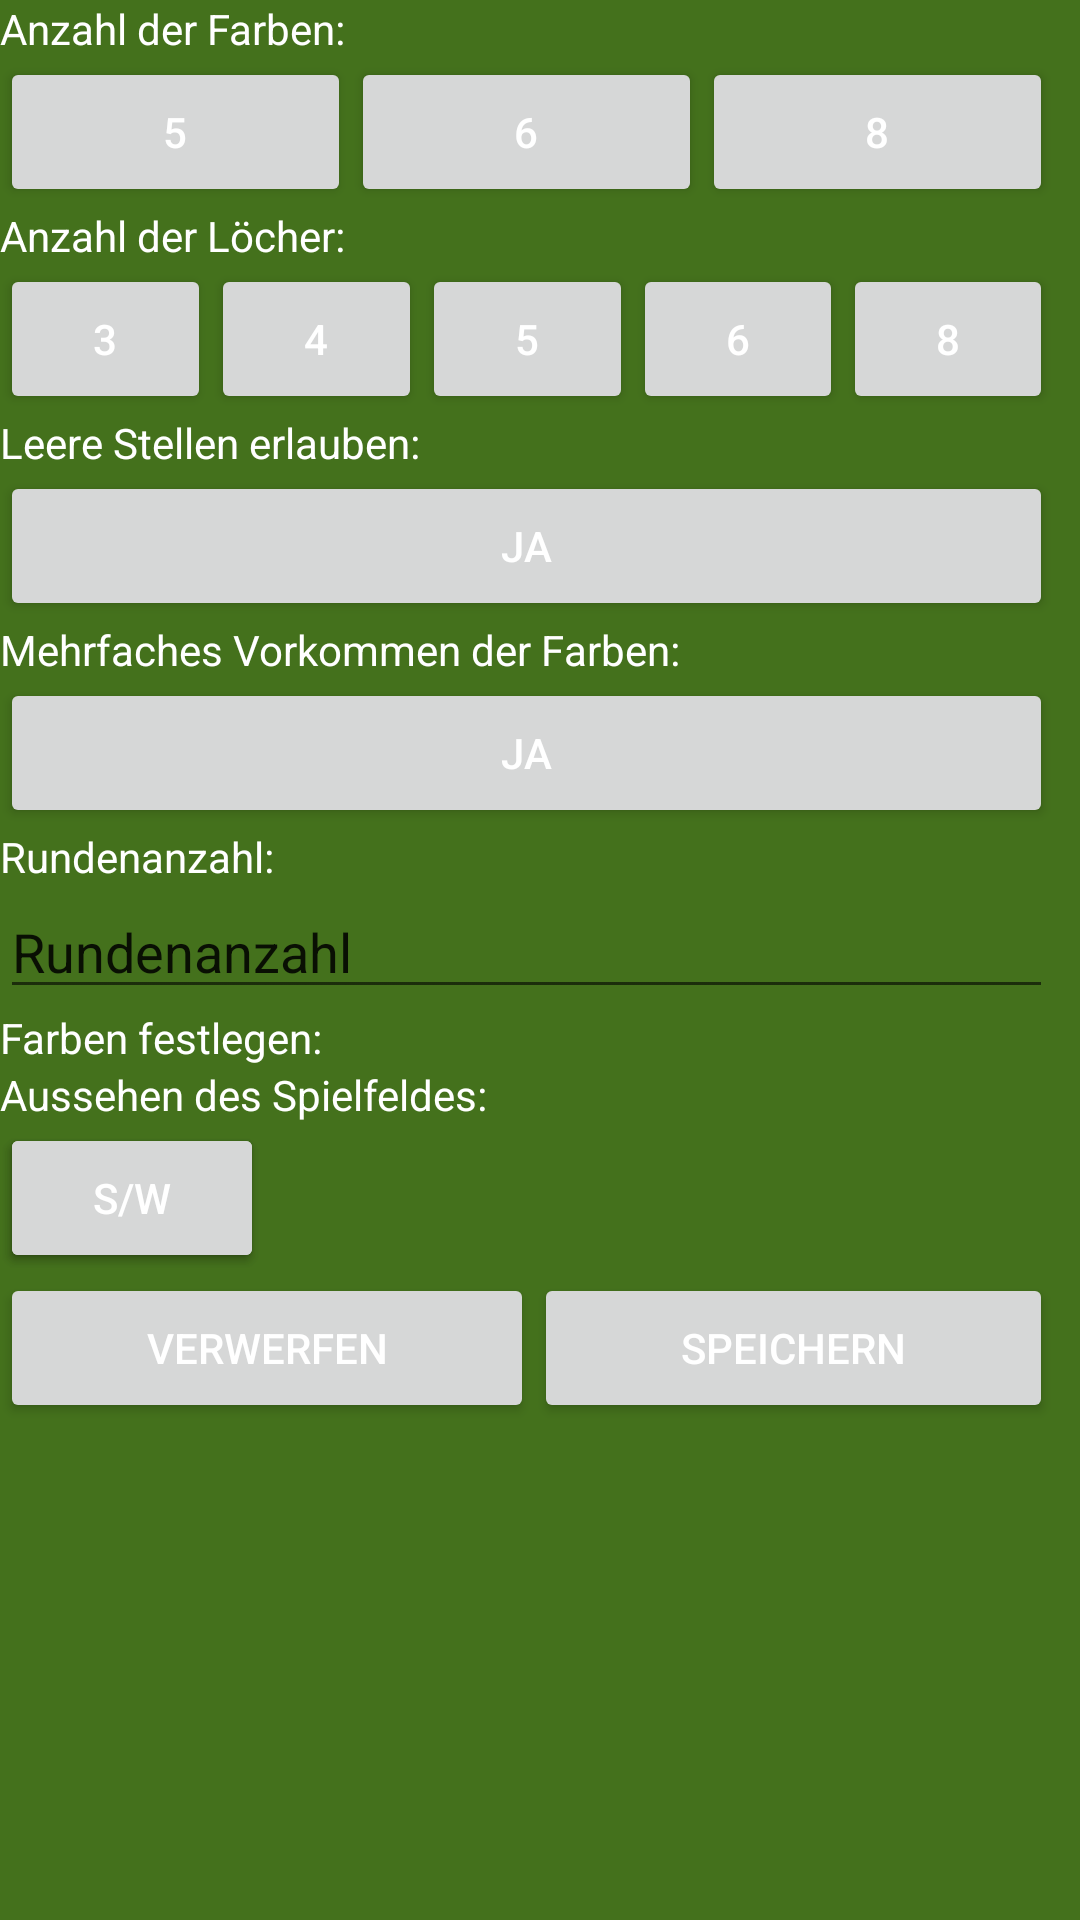

Reconstruct the res/layout file that produces this screen, plus the resources it refers to.
<!-- AndroidManifest.xml: application theme AppTheme -->
<!-- res/layout/activity_einstellungen.xml -->
<?xml version="1.0" encoding="utf-8"?>
<android.support.constraint.ConstraintLayout xmlns:android="http://schemas.android.com/apk/res/android"
    xmlns:app="http://schemas.android.com/apk/res-auto"
    xmlns:tools="http://schemas.android.com/tools"
    android:layout_width="match_parent"
    android:layout_height="match_parent"
    tools:context="com.example.anja.master_mind.einstellungen">

    <TextView
        android:id="@+id/textView13"
        android:layout_width="wrap_content"
        android:layout_height="wrap_content"
        android:text="Einstellungen" />

    <ScrollView
        android:layout_width="351dp"
        android:layout_height="483dp"
        tools:layout_editor_absoluteX="17dp"
        tools:layout_editor_absoluteY="52dp">


        <LinearLayout
            android:layout_width="match_parent"
            android:layout_height="wrap_content"
            android:orientation="vertical">

            <TextView
                android:id="@+id/textView12"
                android:layout_width="match_parent"
                android:layout_height="wrap_content"
                android:text="Anzahl der Farben:" />

            <LinearLayout
                android:layout_width="match_parent"
                android:layout_height="match_parent"
                android:orientation="horizontal">

                <Button
                    android:id="@+id/fuenffarben"
                    style="@style/MyButton"
                    android:layout_width="match_parent"
                    android:layout_height="50dp"
                    android:layout_weight="1"
                    android:text="5" />

                <Button
                    android:id="@+id/sechsfarben"
                    style="@style/MyButton"
                    android:layout_width="match_parent"
                    android:layout_height="50dp"
                    android:layout_weight="1"
                    android:text="6" />

                <Button
                    android:id="@+id/achtfarben"
                    style="@style/MyButton"
                    android:layout_width="match_parent"
                    android:layout_height="50dp"
                    android:layout_weight="1"
                    android:text="8" />

            </LinearLayout>

            <TextView
                android:id="@+id/textView14"
                android:layout_width="match_parent"
                android:layout_height="wrap_content"
                android:layout_weight="1"
                android:text="Anzahl der Löcher:" />

            <LinearLayout
                android:layout_width="match_parent"
                android:layout_height="match_parent"
                android:orientation="horizontal">

                <Button
                    android:id="@+id/dreiloecher"
                    style="@style/MyButton"
                    android:layout_width="wrap_content"
                    android:layout_height="50dp"
                    android:layout_weight="1"
                    android:text="3" />

                <Button
                    android:id="@+id/vierloecher"
                    style="@style/MyButton"
                    android:layout_width="wrap_content"
                    android:layout_height="50dp"
                    android:layout_weight="1"
                    android:text="4" />

                <Button
                    android:id="@+id/fuenfloecher"
                    style="@style/MyButton"
                    android:layout_width="wrap_content"
                    android:layout_height="50dp"
                    android:layout_weight="1"
                    android:text="5" />

                <Button
                    android:id="@+id/sechsloecher"
                    style="@style/MyButton"
                    android:layout_width="wrap_content"
                    android:layout_height="50dp"
                    android:layout_weight="1"
                    android:text="6" />

                <Button
                    android:id="@+id/achtloecher"
                    style="@style/MyButton"
                    android:layout_width="wrap_content"
                    android:layout_height="50dp"
                    android:layout_weight="1"
                    android:text="8" />

            </LinearLayout>

            <TextView
                android:id="@+id/textView15"
                android:layout_width="match_parent"
                android:layout_height="wrap_content"
                android:layout_weight="1"
                android:text="Leere Stellen erlauben:" />

            <LinearLayout
                android:layout_width="match_parent"
                android:layout_height="match_parent"
                android:orientation="horizontal">

                <Button
                    android:id="@+id/jaleerestellen"
                    style="@style/MyButton"
                    android:layout_width="wrap_content"
                    android:layout_height="50dp"
                    android:layout_weight="1"
                    android:text="ja" />
            </LinearLayout>

            <TextView
                android:id="@+id/textView16"
                android:layout_width="match_parent"
                android:layout_height="wrap_content"
                android:text="Mehrfaches Vorkommen der Farben:" />

            <LinearLayout
                android:layout_width="match_parent"
                android:layout_height="match_parent"
                android:orientation="horizontal">

                <Button
                    android:id="@+id/mehrfachefarben"
                    style="@style/MyButton"
                    android:layout_width="wrap_content"
                    android:layout_height="50dp"
                    android:layout_weight="1"
                    android:text="ja" />
            </LinearLayout>

            <TextView
                android:id="@+id/textView17"
                android:layout_width="match_parent"
                android:layout_height="wrap_content"
                android:text="Rundenanzahl:" />

            <LinearLayout
                android:layout_width="match_parent"
                android:layout_height="match_parent"
                android:orientation="horizontal">

                <EditText
                    android:id="@+id/rundenanzahl"
                    android:layout_width="wrap_content"
                    android:layout_height="wrap_content"
                    android:layout_weight="1"
                    android:ems="10"
                    android:inputType="textPersonName"
                    android:text="Rundenanzahl" />
            </LinearLayout>

            <TextView
                android:id="@+id/textView18"
                android:layout_width="match_parent"
                android:layout_height="wrap_content"
                android:text="Farben festlegen:" />

            <LinearLayout
                android:layout_width="match_parent"
                android:layout_height="match_parent"
                android:orientation="horizontal"></LinearLayout>

            <TextView
                android:id="@+id/textView19"
                android:layout_width="match_parent"
                android:layout_height="wrap_content"
                android:text="Aussehen des Spielfeldes:" />

            <LinearLayout
                android:layout_width="match_parent"
                android:layout_height="match_parent"
                android:orientation="horizontal">

                <FrameLayout
                    android:layout_width="match_parent"
                    android:layout_height="match_parent">

                    <Button
                        android:id="@+id/farbe"
                        style="@style/MyButton"
                        android:layout_width="wrap_content"
                        android:layout_height="50dp"
                        android:text="Farbe" />

                    <Button
                        android:id="@+id/schwarzweiss"
                        style="@style/MyButton"
                        android:layout_width="wrap_content"
                        android:layout_height="50dp"
                        android:text="S/W" />
                </FrameLayout>
            </LinearLayout>

            <LinearLayout
                android:layout_width="match_parent"
                android:layout_height="match_parent"
                android:orientation="horizontal">

                <Button
                    android:id="@+id/verwerfen"
                    style="@style/MyButton"
                    android:layout_width="wrap_content"
                    android:layout_height="50dp"
                    android:layout_weight="1"
                    android:text="Verwerfen" />

                <Button
                    android:id="@+id/einstellungenspeichern"
                    style="@style/MyButton"
                    android:layout_width="wrap_content"
                    android:layout_height="50dp"
                    android:layout_weight="1"
                    android:text="Speichern" />

            </LinearLayout>

        </LinearLayout>
    </ScrollView>
</android.support.constraint.ConstraintLayout>
<!-- resources referenced by this layout -->
<resources>
  <style name="AppTheme" parent="Theme.AppCompat.Light.DarkActionBar">
          <item name="colorPrimary">@color/colorPrimary</item>
          <item name="colorPrimaryDark">@color/colorPrimaryDark</item>
          <item name="colorAccent">@color/colorAccent</item>
  
          <item name="android:background">@color/colorPrimaryDark</item>
          <item name="windowActionBar">false</item>
          <item name="windowNoTitle">true</item>
          <item name="android:textColor">#ffffff</item>
      </style>
  <color name="colorPrimary">#8aaf2c</color>
  <color name="colorPrimaryDark">#44711c</color>
  <color name="colorAccent">#78af2c</color>
</resources>
